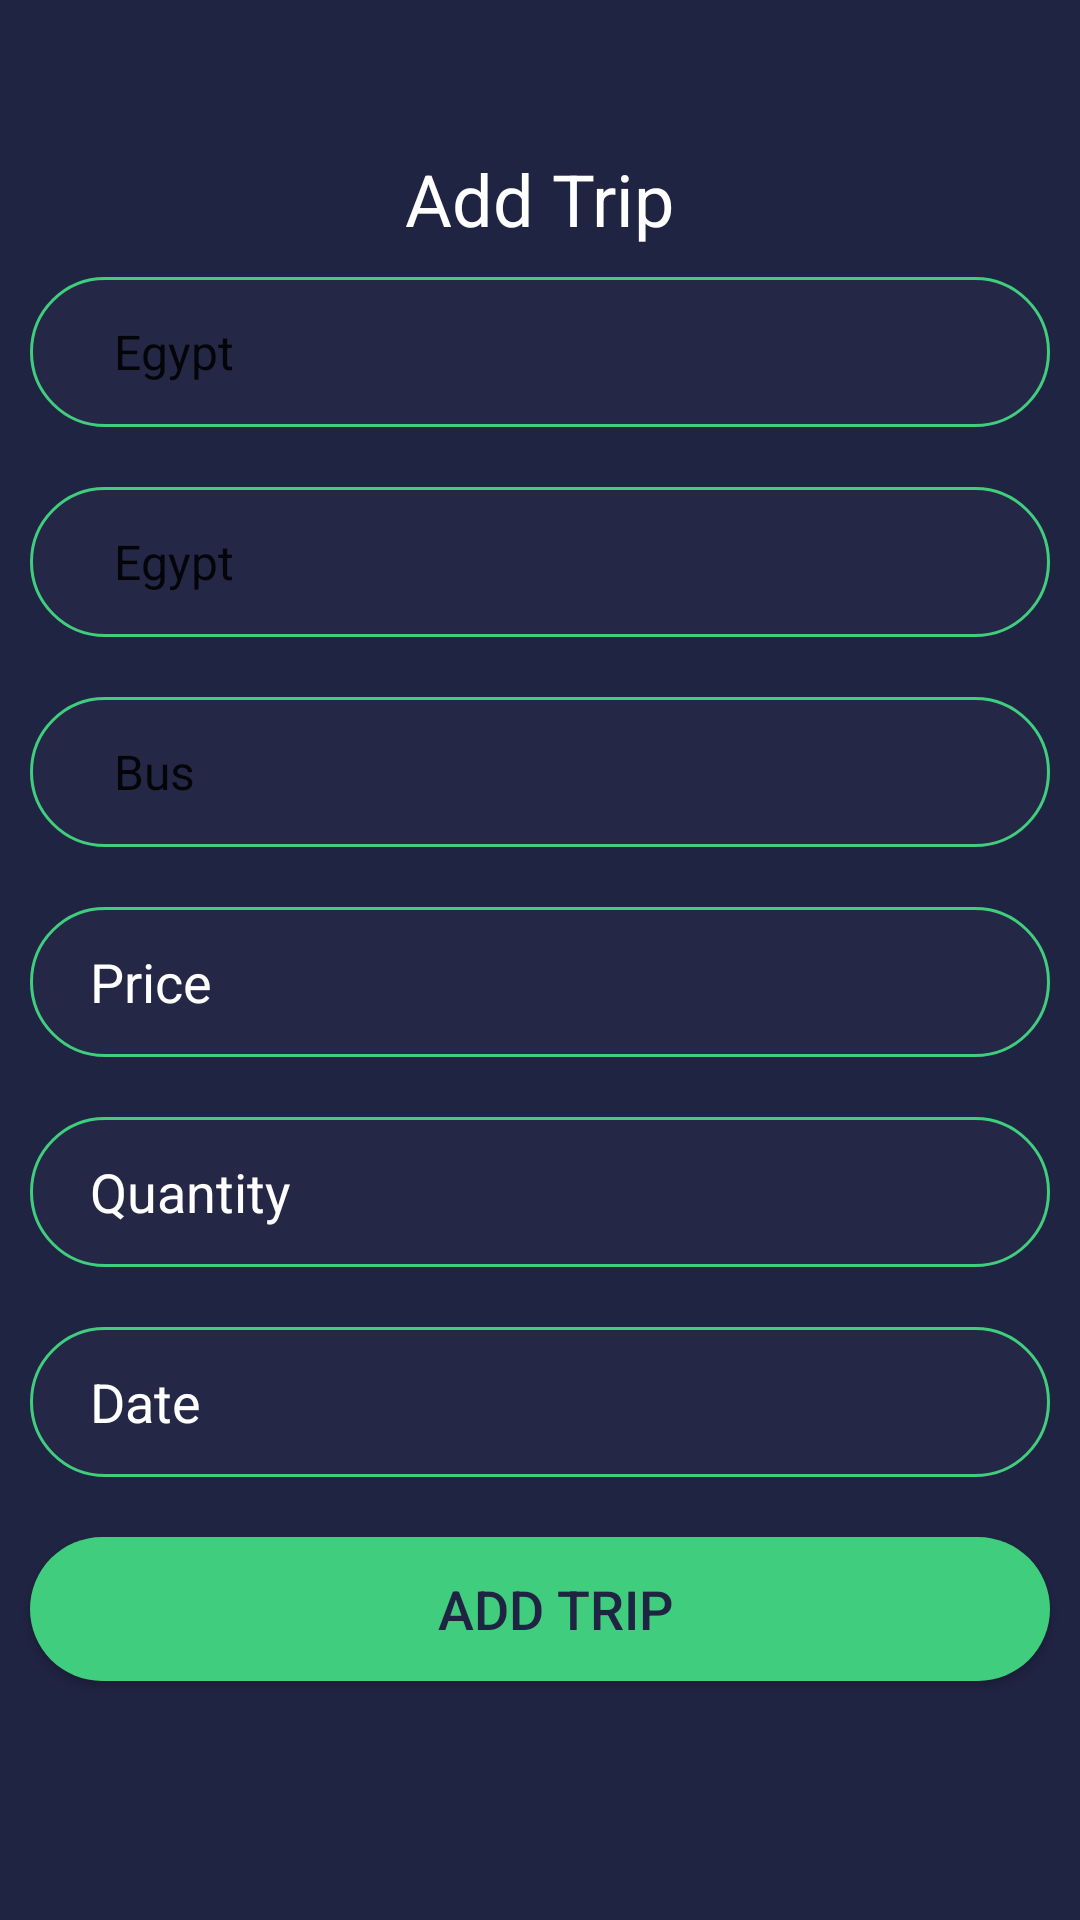

The Android layout XML behind this screen, and the referenced resources:
<!-- AndroidManifest.xml: application theme Theme.TravelApp -->
<!-- res/layout/activity_add_trip.xml -->
<?xml version="1.0" encoding="utf-8"?>
<androidx.constraintlayout.widget.ConstraintLayout xmlns:android="http://schemas.android.com/apk/res/android"
    xmlns:app="http://schemas.android.com/apk/res-auto"
    xmlns:tools="http://schemas.android.com/tools"
    android:layout_width="match_parent"
    android:layout_height="match_parent"
    android:background="@color/background"
    tools:context=".SignUp">

    <LinearLayout
        android:id="@+id/linearLayout2"
        android:layout_width="match_parent"
        android:layout_height="wrap_content"
        android:layout_marginTop="50dp"
        android:gravity="center"
        android:orientation="vertical"
        app:layout_constraintEnd_toEndOf="parent"
        app:layout_constraintHorizontal_bias="0.0"
        app:layout_constraintStart_toStartOf="parent"
        app:layout_constraintTop_toTopOf="parent">

        <TextView
            android:id="@+id/textView5"
            android:layout_width="wrap_content"
            android:layout_height="wrap_content"
            android:text="Add Trip"
            android:textColor="@color/white"
            android:textSize="24sp" />

        <Spinner
            android:id="@+id/spinner_From"
            android:layout_width="match_parent"
            android:layout_height="50dp"
            android:layout_margin="10dp"
            android:background="@drawable/sh_text_rad"
            android:entries="@array/Destination"
            android:popupBackground="@color/background"
            android:scrollbarStyle="insideInset"
            android:splitMotionEvents="true" />


        <Spinner
            android:id="@+id/spinner_To"
            android:layout_width="match_parent"
            android:layout_height="50dp"
            android:layout_margin="10dp"
            android:background="@drawable/sh_text_rad"
            android:entries="@array/Destination"
            android:popupBackground="@color/purple_700"
            android:scrollbarStyle="insideInset"
            android:splitMotionEvents="true" />

        <Spinner
            android:id="@+id/spinner_cat"
            android:layout_width="match_parent"
            android:layout_height="50dp"
            android:layout_margin="10dp"
            android:background="@drawable/sh_text_rad"
            android:entries="@array/Category"
            android:popupBackground="@color/purple_700"
            android:scrollbarStyle="insideInset"
            android:splitMotionEvents="true" />

        <androidx.constraintlayout.widget.ConstraintLayout
            android:layout_width="match_parent"
            android:layout_height="wrap_content">

            <EditText
                android:id="@+id/textprice"
                android:layout_width="match_parent"
                android:layout_height="50dp"
                android:layout_margin="10dp"
                android:layout_marginStart="10dp"
                android:layout_marginTop="10dp"
                android:layout_marginEnd="10dp"
                android:layout_marginBottom="10dp"
                android:background="@drawable/sh_text_rad"
                android:ems="10"
                android:hint="Price"
                android:textColor="@color/white"
                android:textColorHighlight="@color/highlite"
                android:textColorHint="@color/white"
                android:textColorLink="@color/highlite"
                android:textSize="18sp"
                app:layout_constraintBottom_toBottomOf="parent"
                app:layout_constraintEnd_toEndOf="parent"
                app:layout_constraintStart_toStartOf="parent"
                app:layout_constraintTop_toTopOf="parent" />

        </androidx.constraintlayout.widget.ConstraintLayout>


        <androidx.constraintlayout.widget.ConstraintLayout
            android:layout_width="match_parent"
            android:layout_height="wrap_content">

            <EditText
                android:id="@+id/textquantityid"
                android:layout_width="match_parent"
                android:layout_height="50dp"
                android:layout_margin="10dp"
                android:layout_marginStart="10dp"
                android:layout_marginTop="10dp"
                android:layout_marginEnd="10dp"
                android:layout_marginBottom="10dp"
                android:background="@drawable/sh_text_rad"
                android:ems="10"
                android:hint="Quantity"
                android:textColor="@color/white"
                android:textColorHighlight="@color/highlite"
                android:textColorHint="@color/white"
                android:textColorLink="@color/highlite"
                android:textSize="18sp"
                app:layout_constraintBottom_toBottomOf="parent"
                app:layout_constraintEnd_toEndOf="parent"
                app:layout_constraintStart_toStartOf="parent"
                app:layout_constraintTop_toTopOf="parent" />

        </androidx.constraintlayout.widget.ConstraintLayout>

        <androidx.constraintlayout.widget.ConstraintLayout
            android:layout_width="match_parent"
            android:layout_height="wrap_content">

            <EditText
                android:id="@+id/textdate"
                android:layout_width="match_parent"
                android:layout_height="50dp"
                android:layout_margin="10dp"
                android:layout_marginStart="10dp"
                android:layout_marginTop="8dp"
                android:layout_marginEnd="10dp"
                android:layout_marginBottom="8dp"
                android:background="@drawable/sh_text_rad"
                android:ems="10"
                android:hint="Date"
                android:textColor="@color/white"
                android:textColorHighlight="@color/highlite"
                android:textColorHint="@color/white"
                android:textColorLink="@color/highlite"
                app:layout_constraintBottom_toBottomOf="parent"
                app:layout_constraintEnd_toEndOf="parent"
                app:layout_constraintStart_toStartOf="parent"
                app:layout_constraintTop_toTopOf="parent" />


        </androidx.constraintlayout.widget.ConstraintLayout>

        <Button
            android:id="@+id/addbtnid"
            android:layout_width="match_parent"
            android:layout_height="wrap_content"
            android:layout_margin="10dp"
            android:background="@drawable/sh_btn_rad"
            android:text="Add trip"
            android:textColor="@color/background"
            android:textSize="18sp"
            app:backgroundTint="@color/highlite" />

    </LinearLayout>

</androidx.constraintlayout.widget.ConstraintLayout>
<!-- resources referenced by this layout -->
<resources>
  <string-array name="Category">
          <item>Bus</item>
  
          <item>Plane</item>
          <item>Train</item>
  
  
      </string-array>
  <string-array name="Destination">
          <item>Egypt</item>
  
  
          <item>Italy</item>
          <item>Russia</item>
          <item>Saudi Arabia</item>
          <item>Libya</item>
          <item>France</item>
  
          <item>Spain</item>
          <item>China</item>
          <item>Palestine</item>
          <item>Morocco</item>
          <item>Germany</item>
  
          <item>Cairo</item>
          <item>Alexandria</item>
          <item>Luxor</item>
          <item>Aswan</item>
          <item>Fayoum</item>
          <item>Giza</item>
  
      </string-array>
  <color name="background">#202443</color>
  <color name="highlite">#40cd7d</color>
  <color name="purple_700">#242846</color>
  <color name="white">#FFFFFFFF</color>
  <!-- drawable sh_btn_rad (drawable) -->
  <?xml version="1.0" encoding="utf-8"?>
  <shape xmlns:android="http://schemas.android.com/apk/res/android"
      android:shape="rectangle">
      <solid android:color="@color/highlite"/>
      <padding android:left="10dp"/>
      <corners android:radius="100dp"/>
  
  </shape>
  <!-- drawable sh_text_rad (drawable-v24) -->
  <?xml version="1.0" encoding="utf-8"?>
  <shape xmlns:android="http://schemas.android.com/apk/res/android"
      android:shape="rectangle">
      <solid android:color="@color/text"/>
      <padding android:left="20dp"/>
      <stroke android:color="@color/highlite" android:width="@dimen/cardview_compat_inset_shadow"/>
      <corners android:radius="100dp"/>
  
  </shape>
  <style name="Theme.TravelApp" parent="Theme.MaterialComponents.DayNight.DarkActionBar">
          
          <item name="colorPrimary">@color/purple_500</item>
          <item name="colorPrimaryVariant">@color/purple_700</item>
          <item name="colorOnPrimary">@color/white</item>
          
          <item name="colorSecondary">@color/teal_200</item>
          <item name="colorSecondaryVariant">@color/teal_700</item>
          <item name="colorOnSecondary">@color/purple_700</item>
          
          <item name="android:statusBarColor" tools:targetApi="l">?attr/colorPrimaryVariant</item>
          
      </style>
  <color name="text">#242846</color>
  <color name="purple_500">#242846</color>
  <color name="teal_200">#FF03DAC5</color>
  <color name="teal_700">#FF018786</color>
</resources>
